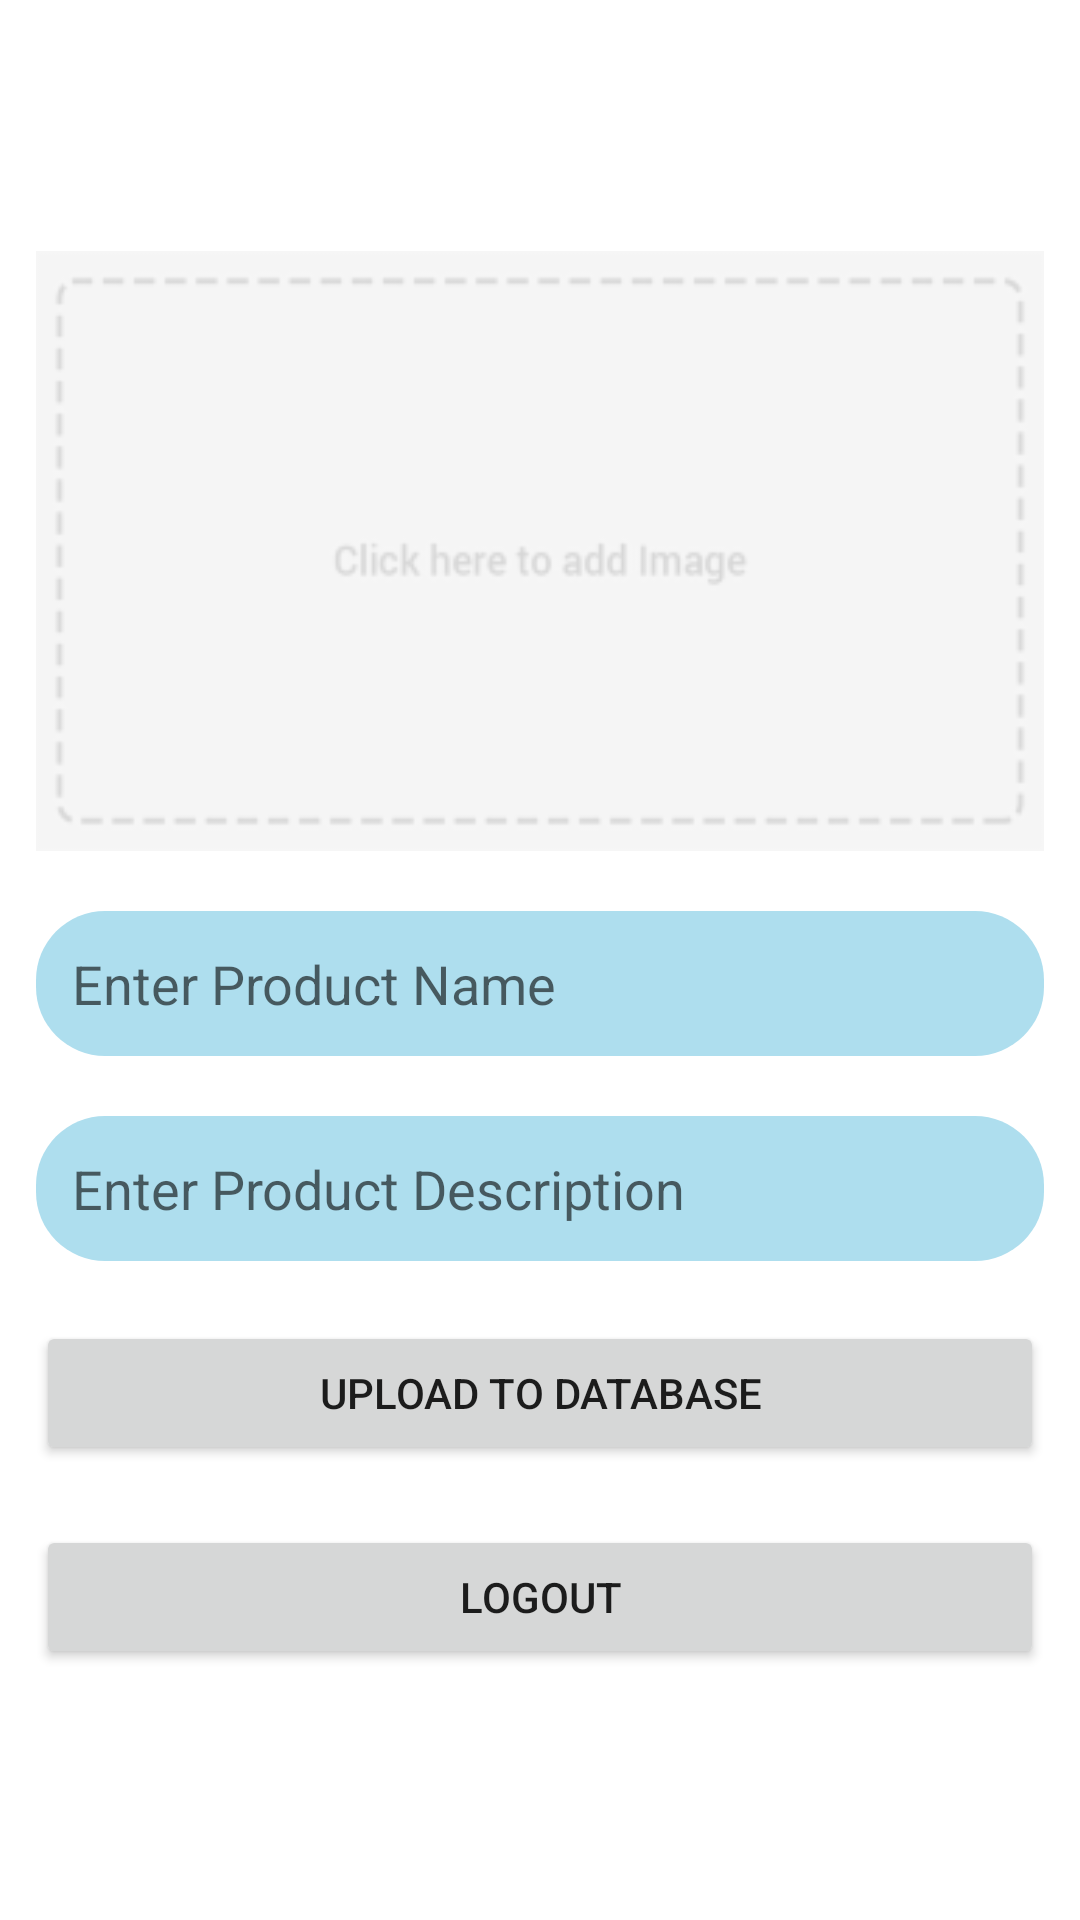

Write the Android layout XML for this screen, with the resource values it uses.
<!-- AndroidManifest.xml: application theme Theme.BlogAppFirebase -->
<!-- res/layout/activity_add_product.xml -->
<?xml version="1.0" encoding="utf-8"?>
<RelativeLayout
    xmlns:android="http://schemas.android.com/apk/res/android"
    xmlns:app="http://schemas.android.com/apk/res-auto"
    xmlns:tools="http://schemas.android.com/tools"
    android:layout_width="match_parent"
    android:layout_height="match_parent"
    android:focusable="true"
    android:focusableInTouchMode="true"
    tools:context=".AddProductActivity">

    <LinearLayout
        android:layout_width="match_parent"
        android:layout_height="wrap_content"
        android:orientation="vertical"
        android:layout_centerInParent="true"
        android:layout_margin="12dp">

        <ImageView
            android:id="@+id/iv_addproduct_image"
            android:layout_width="match_parent"
            android:layout_height="200dp"
            android:background="@drawable/add_btn"
            android:contentDescription="@string/app_name"
            />

<EditText
    android:id="@+id/et_product_name"
    android:layout_width="match_parent"
    android:layout_height="wrap_content"
    android:padding="12dp"
    android:layout_marginTop="20dp"
    android:inputType="text"
    android:hint="@string/enter_product_name"
    android:background="@drawable/edittext_background"
    android:autofillHints="no" />

<EditText
    android:id="@+id/et_product_description"
    android:layout_width="match_parent"
    android:layout_height="wrap_content"
    android:padding="12dp"
    android:autofillHints="no"
    android:inputType="text"
    android:layout_marginTop="20dp"
    android:hint="@string/enter_product_description"
    android:background="@drawable/edittext_background"
    />

 <Button
     android:id="@+id/btn_upload_product"
     android:layout_width="match_parent"
     android:layout_height="wrap_content"
     android:layout_marginTop="20dp"
     android:padding="12dp"
     android:text="@string/upload_to_database"
     />

    <Button
        android:id="@+id/btn_logout"
        android:layout_width="match_parent"
        android:layout_height="wrap_content"
        android:layout_marginTop="20dp"
        android:padding="12dp"
        android:text="@string/logout"
        />

</LinearLayout>

</RelativeLayout>
<!-- resources referenced by this layout -->
<resources>
  <!-- drawable add_btn: png bitmap (drawable-v24, 3922 bytes) -->
  <!-- drawable edittext_background (drawable) -->
  <?xml version="1.0" encoding="utf-8"?>
  <shape xmlns:android="http://schemas.android.com/apk/res/android">
  
      <solid android:color="#AEDEEE" />
  
      <corners android:radius="23dp"/>
  
  </shape>
  <string name="app_name">BlogAppFirebase</string>
  <string name="enter_product_description">Enter Product Description</string>
  <string name="enter_product_name">Enter Product Name</string>
  <string name="logout">logout</string>
  <string name="upload_to_database">Upload To database</string>
  <style name="Theme.BlogAppFirebase" parent="Theme.MaterialComponents.DayNight.NoActionBar">
          
          <item name="colorPrimary">@color/purple_500</item>
          <item name="colorPrimaryVariant">@color/purple_700</item>
          <item name="colorOnPrimary">@color/white</item>
          
          <item name="colorSecondary">@color/teal_200</item>
          <item name="colorSecondaryVariant">@color/teal_700</item>
          <item name="colorOnSecondary">@color/black</item>
          
          <item name="android:statusBarColor" tools:targetApi="l">?attr/colorPrimaryVariant</item>
          
      </style>
  <!-- not gathered from this repository: default colours our renderer supplied (Android Studio template values) -->
  <color name="purple_500">#FF6200EE</color>
  <color name="purple_700">#FF3700B3</color>
  <color name="teal_200">#FF03DAC5</color>
  <color name="teal_700">#FF018786</color>
  <color name="black">#FF000000</color>
  <color name="white">#FFFFFFFF</color>
</resources>
